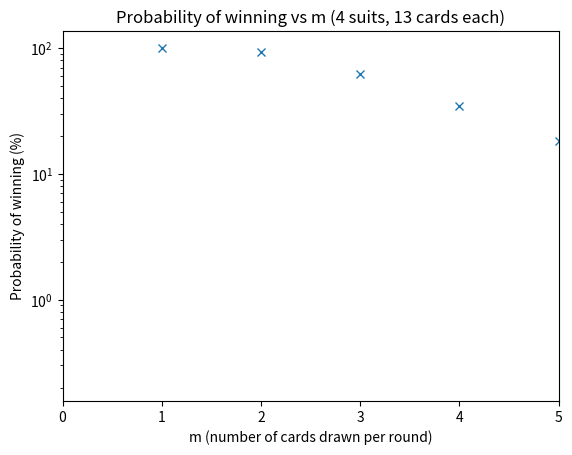

Write Python code to recreate this figure.
import numpy as np

#$ \prod_{j=0}^a (1 - \prod_{I=0}^{\lceil(\frac{a -j /b)\rceil}((a - j - c -i)/(a -j -i) ))$
def talon_prob_1card(Ns, Ncps, m):
    Nc=Ns*Ncps

    prob_all=1
    for i in range(0, Nc -Ns):
        prob_round=1
        for j in range(0, int(np.ceil((Nc - i)/m))):
            prob_round=prob_round*((Nc -j - Ns -i)/(Nc -j -i))
        #print( int(np.ceil((Nc - i)/m)))
        #print(f"Round {i}: {1-prob_round}")
        
        #chance of failing is 1-prob_round

        #plus 4/(Nc - i) chance of face up card being useful

        # if not useful then prob of no card going under is Ns/2 (red black assumption)

        prob_round_for_card=1
        for j in range(0, int(np.ceil((Nc - i)/m))):
            prob_round_for_card=prob_round_for_card*((Nc -j - Ns/2 -i)/(Nc -j -i))

        prob_all=prob_all*(1 - prob_round*((Ns)/(Nc - i))*prob_round_for_card)
    
    return prob_all





print(talon_prob_1card(4, 13, 1))
print(talon_prob_1card(4, 13, 2))
print(talon_prob_1card(4, 13, 3))
print(talon_prob_1card(4, 13, 4))


print(talon_prob_1card(4, 5, 1))
print(talon_prob_1card(4, 5, 2))
print(talon_prob_1card(4, 5, 3))

print(talon_prob_1card(1, 5, 1))
print(talon_prob_1card(1, 5, 2))
print(talon_prob_1card(1, 5, 3))


probs_with_m=[]
ms=[]
for i in range(1, 52):
    probs_with_m.append(talon_prob_1card(4, 13, i))
    ms.append(i)

import matplotlib.pyplot as plt
plt.xlabel("m (number of cards drawn per round)")
plt.ylabel("Probability of winning (%)")
plt.title("Probability of winning vs m (4 suits, 13 cards each)")
plt.plot(ms, 100*np.array(probs_with_m), "x")
plt.xlim(0,5)
plt.semilogy()
plt.savefig("solitaire_prob_vs_m_one_card.pdf")